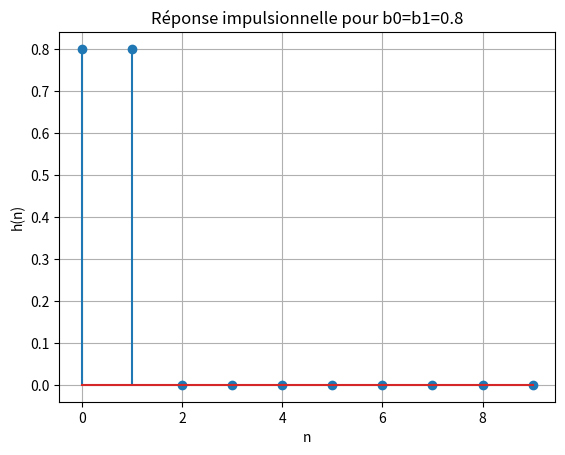

Here is the Python script that generated this plot:
import numpy as np
import matplotlib.pyplot as plt
from scipy.signal import lfilter

b0, b1 = 0.8, 0.8
b = [b0, b1]
a = [1]  

impulsion = np.zeros(10)
impulsion[0] = 1  
h = lfilter(b, a, impulsion)

# Visualisation
plt.stem(h)
plt.title('Réponse impulsionnelle pour b0=b1=0.8')
plt.xlabel('n')
plt.ylabel('h(n)')
plt.grid()
plt.show()